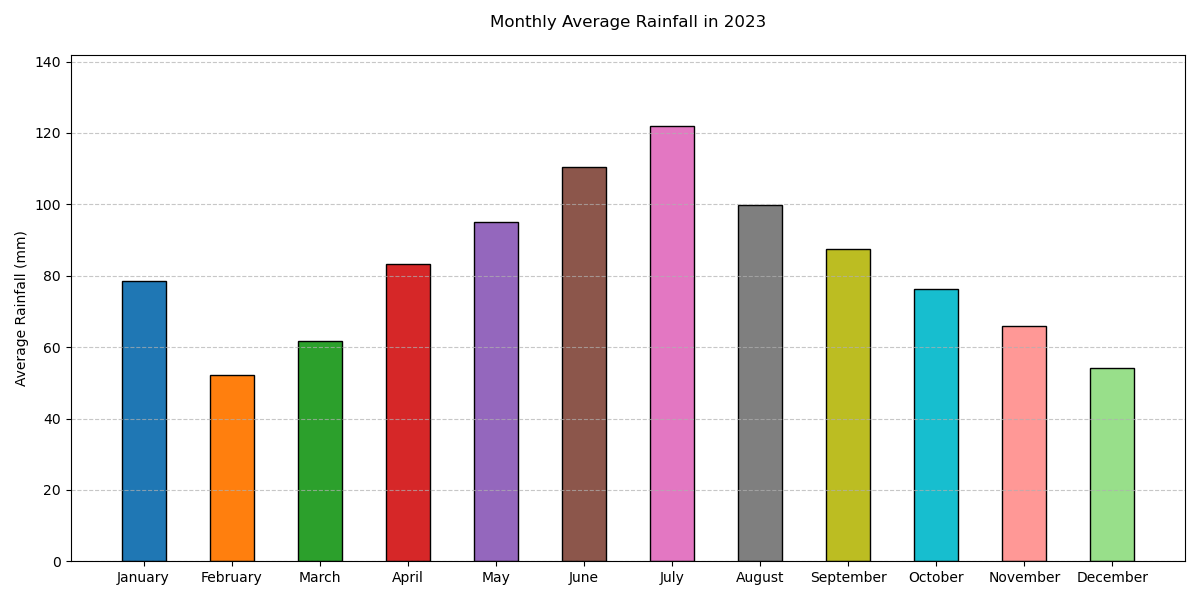

Source data for this figure (header and first rows):
Month, Rainfall
January, 78.5
February, 52.3
March, 61.8
April, 83.2
May, 95.1
June, 110.4
July, 121.9
August, 99.7
September, 87.4
October, 76.3
November, 65.9
December, 54.2
